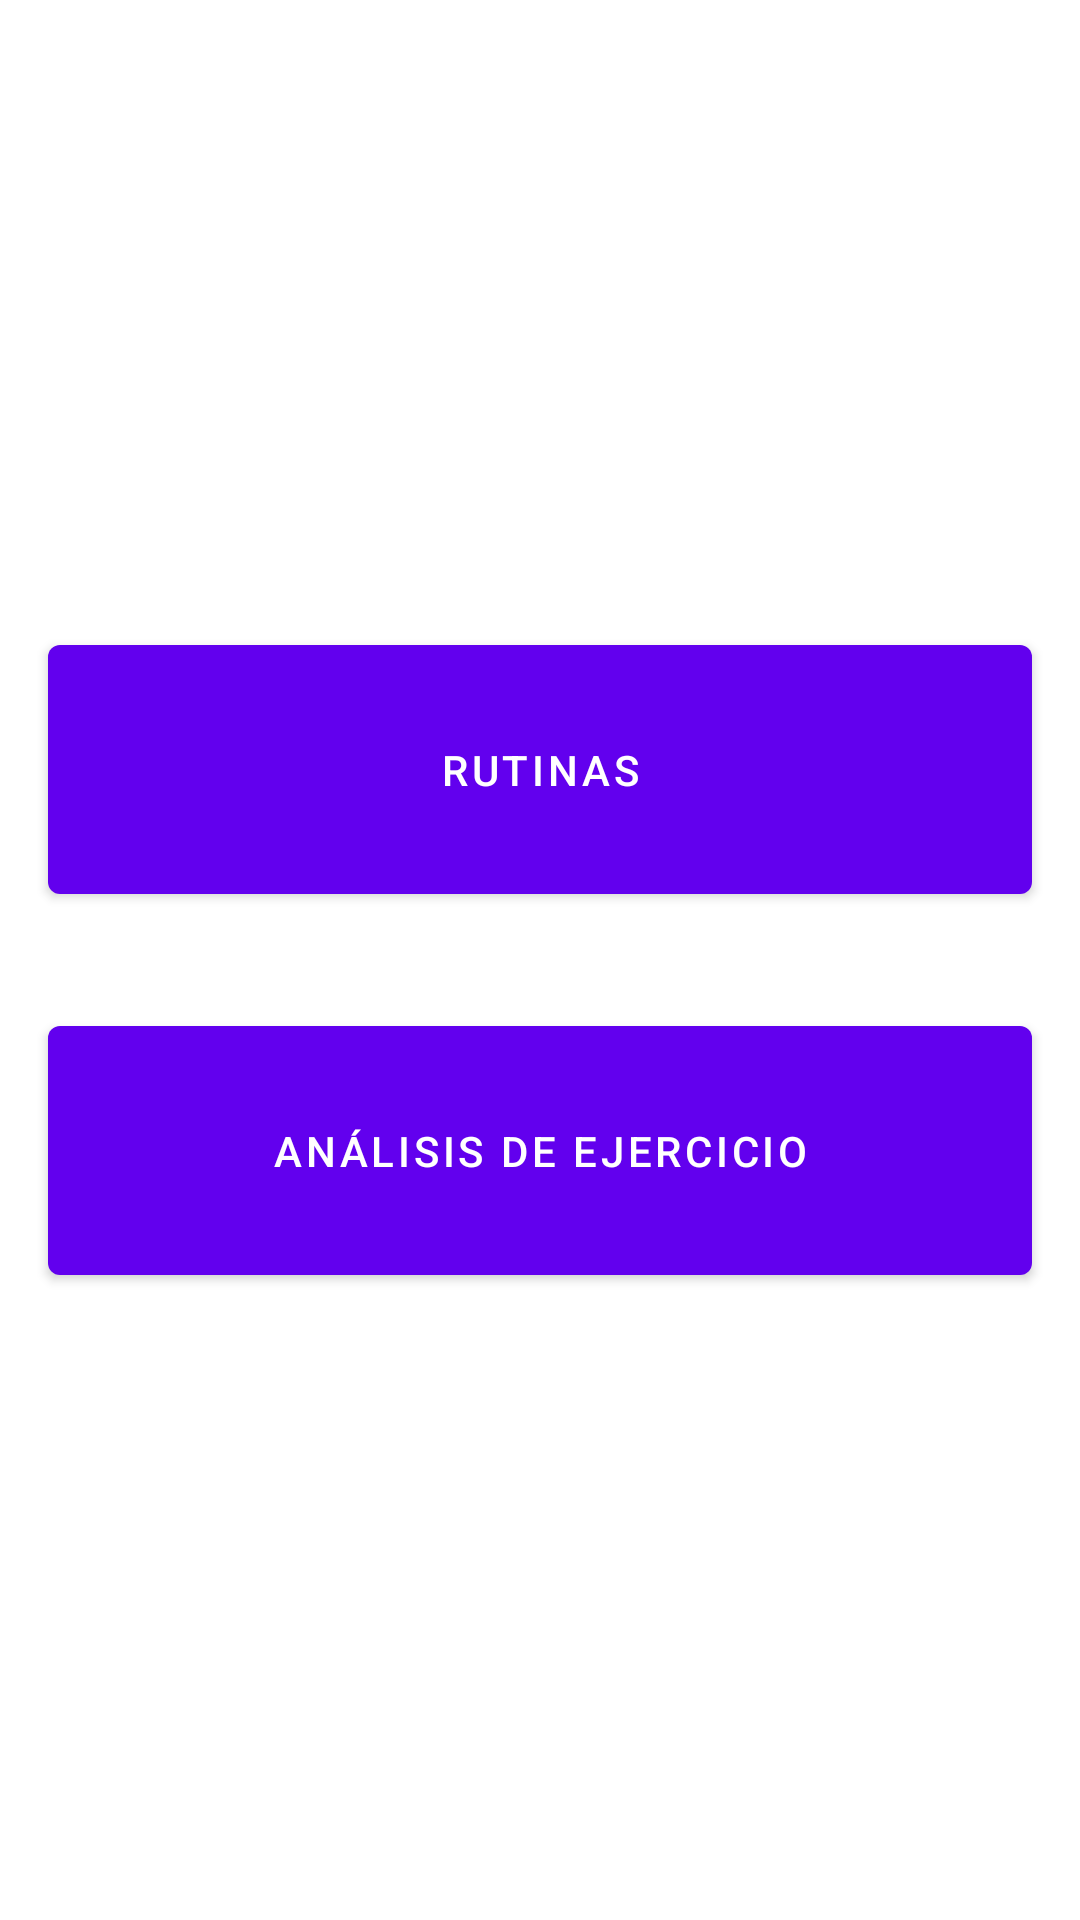

Here is an Android app screen rendered from its layout file. Give the layout XML and the strings, colors and styles it references.
<!-- AndroidManifest.xml: application theme Theme.GymFit -->
<!-- res/layout/fragment_init_menu.xml -->
<?xml version="1.0" encoding="utf-8"?>
<LinearLayout xmlns:android="http://schemas.android.com/apk/res/android"
    android:layout_width="match_parent"
    android:layout_height="match_parent"
    android:orientation="vertical"
    android:gravity="center">

    <Button
        android:id="@+id/buttonRutinas"
        android:layout_width="match_parent"
        android:layout_height="wrap_content"
        android:layout_margin="16dp"
        android:padding="32dp"
        android:text="@string/rutinas" />
        

    <Button
        android:id="@+id/buttonAnalisis"
        android:layout_width="match_parent"
        android:layout_height="wrap_content"
        android:layout_margin="16dp"
        android:padding="32dp"
        android:text="@string/an_lisis_de_ejercicio" />
        

</LinearLayout>
<!-- resources referenced by this layout -->
<resources>
  <string name="an_lisis_de_ejercicio">Análisis de ejercicio</string>
  <string name="rutinas">Rutinas</string>
  <style name="Theme.GymFit" parent="Theme.MaterialComponents.DayNight.DarkActionBar">
          
          <item name="colorPrimary">@color/purple_500</item>
          <item name="colorPrimaryVariant">@color/purple_700</item>
          <item name="colorOnPrimary">@color/white</item>
          
          <item name="colorSecondary">@color/teal_200</item>
          <item name="colorSecondaryVariant">@color/teal_700</item>
          <item name="colorOnSecondary">@color/black</item>
          
          <item name="android:statusBarColor">?attr/colorPrimaryVariant</item>
          
      </style>
  <!-- not gathered from this repository: default colours our renderer supplied (Android Studio template values) -->
  <color name="purple_500">#FF6200EE</color>
  <color name="purple_700">#FF3700B3</color>
  <color name="teal_200">#FF03DAC5</color>
  <color name="teal_700">#FF018786</color>
  <color name="black">#FF000000</color>
  <color name="white">#FFFFFFFF</color>
</resources>
